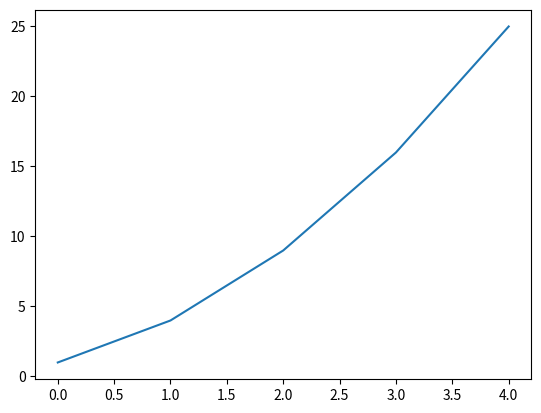
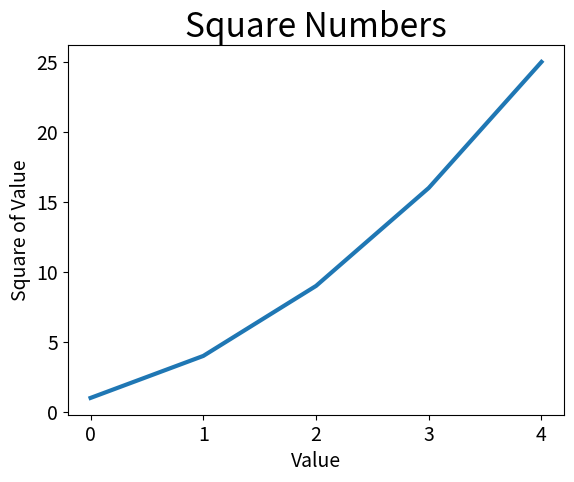
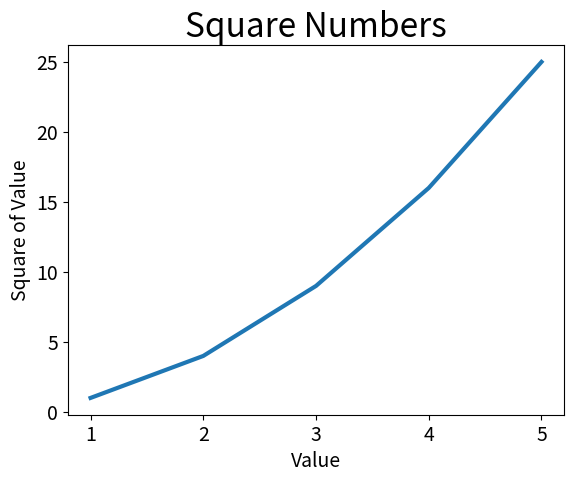

Python code for these plots, in order: (Note: this script raises an exception after producing the figures.)
# Plotting a Simple Line Graph - mpl_squares.py
import matplotlib.pyplot as plt

squares = [1, 4, 9, 16, 25]

fig, ax = plt.subplots()
ax.plot(squares)
plt.show()

# Changing the Label Type and Line Thickness - mpl_squares.py
import matplotlib.pyplot as plt

squares = [1, 4, 9, 16, 25]

fig, ax = plt.subplots()
ax.plot(squares, linewidth=3)

# Set chart title and label axes.
ax.set_title("Square Numbers", fontsize=24)
ax.set_xlabel("Value", fontsize=14)
ax.set_ylabel("Square of Value", fontsize=14)

# Set size of tick labels
ax.tick_params(axis='both', labelsize=14)

plt.show()

# Correcting the plot - mpl_squares.py
import matplotlib.pyplot as plt

input_values = [1, 2, 3, 4, 5]
squares = [1, 4, 9, 16, 25]

fig, ax = plt.subplots()
ax.plot(input_values, squares, linewidth=3)

# Set chart title and label axes.
ax.set_title("Square Numbers", fontsize=24)
ax.set_xlabel("Value", fontsize=14)
ax.set_ylabel("Square of Value", fontsize=14)

# Set size of tick labels
ax.tick_params(axis='both', labelsize=14)

plt.show()

# Using Built-in Styles- mpl_squares.py
import matplotlib.pyplot as plt

input_values = [1, 2, 3, 4, 5]
squares = [1, 4, 9, 16, 25]

plt.style.use('seaborn')
fig, ax = plt.subplots()
ax.plot(input_values, squares, linewidth=3)

# Set chart title and label axes.
ax.set_title("Square Numbers", fontsize=24)
ax.set_xlabel("Value", fontsize=14)
ax.set_ylabel("Square of Value", fontsize=14)

# Set size of tick labels
ax.tick_params(axis='both', labelsize=14)

plt.show()
